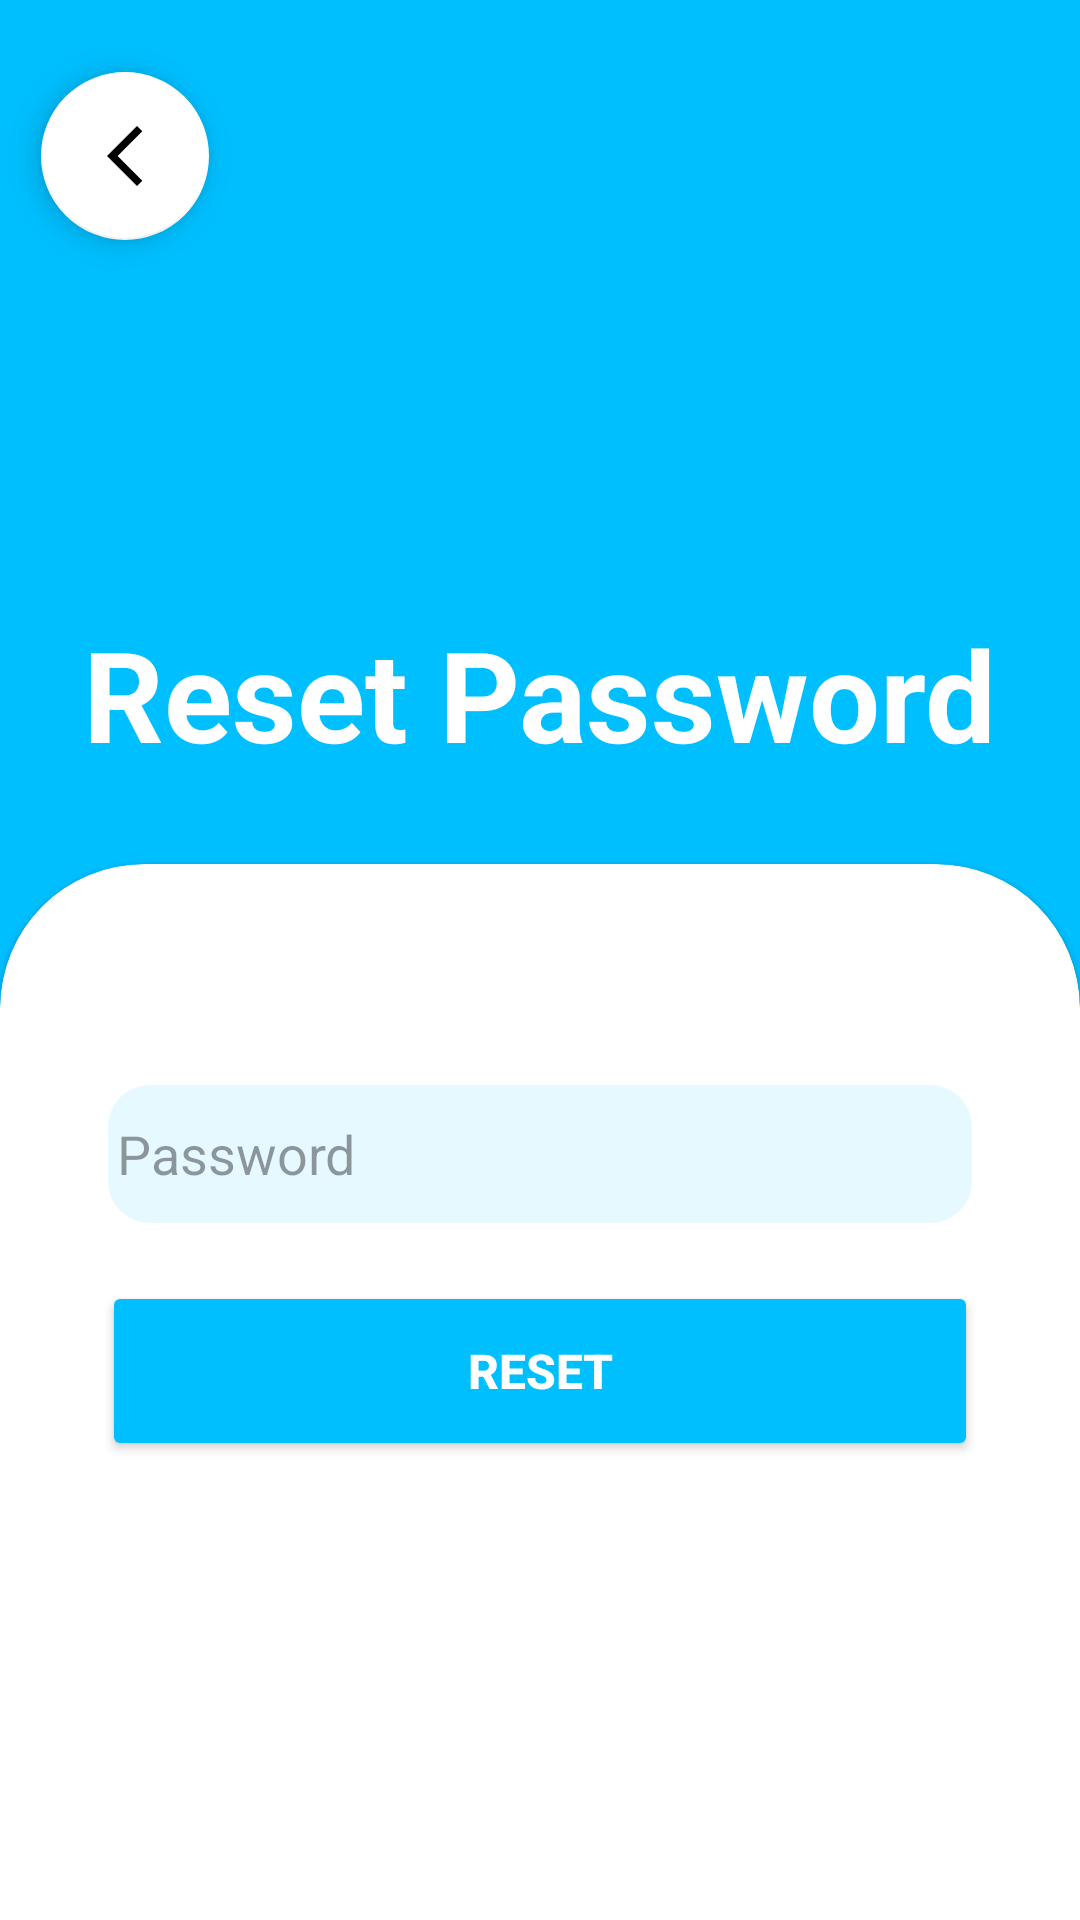

Layout XML and referenced resources for this Android screen:
<!-- AndroidManifest.xml: application theme Theme.EasyMove -->
<!-- res/layout/resetpassword.xml -->
<?xml version="1.0" encoding="utf-8"?>
<androidx.constraintlayout.widget.ConstraintLayout
    xmlns:android="http://schemas.android.com/apk/res/android"
    xmlns:app="http://schemas.android.com/apk/res-auto"
    xmlns:tools="http://schemas.android.com/tools"
    android:id="@+id/ConstraitLayout"
    android:layout_width="match_parent"
    android:layout_height="match_parent"
    android:background="@color/app_theme">

    <com.google.android.material.floatingactionbutton.FloatingActionButton
        android:id="@+id/floatingActionButton"
        android:layout_width="wrap_content"
        android:layout_height="wrap_content"
        android:layout_marginTop="24dp"
        android:clickable="true"
        app:backgroundTint="@color/white"
        app:layout_constraintEnd_toEndOf="parent"
        app:layout_constraintHorizontal_bias="0.045"
        app:layout_constraintStart_toStartOf="parent"
        app:layout_constraintTop_toTopOf="parent"
        app:srcCompat="@drawable/baseline_arrow_back_ios_new_24" />

    <TextView
        android:id="@+id/textView"
        android:layout_width="wrap_content"
        android:layout_height="wrap_content"
        android:drawablePadding="4dp"
        android:text="Reset Password"
        android:textColor="@color/white"
        android:textColorLink="@color/white"
        android:textSize="42dp"
        android:textStyle="bold"
        app:layout_constraintBottom_toTopOf="@+id/guideline"
        app:layout_constraintEnd_toEndOf="parent"
        app:layout_constraintStart_toStartOf="parent"
        app:layout_constraintTop_toBottomOf="@+id/mail_icon"
        app:layout_constraintVertical_bias="0.0" />

    <androidx.constraintlayout.widget.Guideline
        android:id="@+id/guideline"
        android:layout_width="wrap_content"
        android:layout_height="wrap_content"
        android:orientation="horizontal"
        app:layout_constraintGuide_percent="0.45" />

    <com.google.android.material.card.MaterialCardView
        android:id="@+id/materialCardView2"
        style="@style/custom_card_view_style"
        android:layout_width="match_parent"
        android:layout_height="0dp"
        android:backgroundTint="@color/white"
        app:layout_constraintBottom_toBottomOf="parent"
        app:layout_constraintTop_toTopOf="@+id/guideline">

        <androidx.constraintlayout.widget.ConstraintLayout
            android:layout_width="match_parent"
            android:layout_height="match_parent">

            <EditText
                android:id="@+id/Email"
                android:layout_width="match_parent"
                android:layout_height="50dp"
                android:layout_marginLeft="20dp"
                android:layout_marginRight="20dp"
                android:background="@drawable/text_form_background"
                android:drawableLeft="@drawable/mail_icon"
                android:drawablePadding="5dp"
                android:drawableTint="@color/app_theme"
                android:ems="10"
                android:hint="Password"
                android:inputType="textEmailAddress"
                android:padding="5dp"
                android:textColor="@color/black"
                android:textColorHint="@color/placeholder"
                app:layout_constraintBottom_toBottomOf="parent"
                app:layout_constraintEnd_toEndOf="parent"
                app:layout_constraintStart_toStartOf="parent"
                app:layout_constraintTop_toTopOf="parent"
                app:layout_constraintVertical_bias="0.20999998" />

            <Button
                android:id="@+id/resetbtn"
                android:layout_width="0dp"
                android:layout_height="60dp"
                android:layout_marginLeft="20dp"
                android:layout_marginRight="20dp"
                android:backgroundTint="@color/app_theme"
                android:text="RESET"
                android:textColor="@color/white"
                android:textSize="16dp"
                android:textStyle="bold"
                app:cornerRadius="20dp"
                app:layout_constraintBottom_toBottomOf="parent"
                app:layout_constraintEnd_toEndOf="parent"
                app:layout_constraintStart_toStartOf="parent"
                app:layout_constraintTop_toBottomOf="@+id/Email"
                app:layout_constraintVertical_bias="0.110000014" />

        </androidx.constraintlayout.widget.ConstraintLayout>

    </com.google.android.material.card.MaterialCardView>

    <ImageView
        android:id="@+id/mail_icon"
        android:layout_width="154dp"
        android:layout_height="118dp"
        app:layout_constraintBottom_toTopOf="@+id/guideline"
        app:layout_constraintEnd_toEndOf="parent"
        app:layout_constraintStart_toStartOf="parent"
        app:layout_constraintTop_toTopOf="parent"
        app:srcCompat="@drawable/reset_password_icon"/>

</androidx.constraintlayout.widget.ConstraintLayout>
<!-- resources referenced by this layout -->
<resources>
  <color name="app_theme">#00bfff</color>
  <color name="black">#FF000000</color>
  <color name="placeholder">#65000000</color>
  <color name="white">#FFFFFFFF</color>
  <!-- drawable baseline_arrow_back_ios_new_24 (drawable) -->
  <vector android:height="24dp" android:tint="#000000"
      android:viewportHeight="24" android:viewportWidth="24"
      android:width="24dp" xmlns:android="http://schemas.android.com/apk/res/android">
      <path android:fillColor="@color/app_theme" android:pathData="M17.77,3.77l-1.77,-1.77l-10,10l10,10l1.77,-1.77l-8.23,-8.23z"/>
  </vector>
  <!-- drawable text_form_background (drawable) -->
  <?xml version="1.0" encoding="utf-8"?>
  <shape xmlns:android="http://schemas.android.com/apk/res/android" android:shape="rectangle">
  
      <solid android:color="@color/app_theme_light"/>
      <corners android:radius="15dp"/>
      <stroke android:width="2dp"
              android:color="@color/white"/>
  </shape>
  <style name="custom_card_view_style" parent="Widget.MaterialComponents.CardView">
          <item name="shapeAppearanceOverlay">@style/custom_card_view</item>
      </style>
  <style name="Theme.EasyMove" parent="Theme.MaterialComponents.DayNight.NoActionBar">
          
          <item name="colorPrimary">@color/app_theme</item>
          <item name="colorPrimaryVariant">@color/app_theme</item>
          <item name="colorOnPrimary">@color/white</item>
          
          <item name="colorSecondary">#008FBF</item>
          <item name="colorSecondaryVariant">#008FBF</item>
          <item name="android:textColor">@color/black</item>
  
          
          <item name="android:statusBarColor">?attr/colorPrimaryVariant</item>
          
      </style>
  <color name="app_theme_light">#1A00bfff</color>
  <style name="custom_card_view" parent="">
  
          <item name="cornerFamily">rounded</item>
          <item name="cornerSizeTopLeft">48dp</item>
          <item name="cornerSizeTopRight">48dp</item>
          <item name="cornerSizeBottomLeft">0dp</item>
          <item name="cornerSizeBottomRight">0dp</item>
      </style>
</resources>
